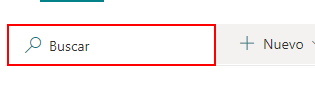
Task: INVIAS Process
Workflow: Fill Excel

Step 1: type "[Carpeta+ “[k(enter)]”]" into the text box

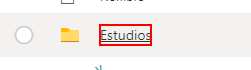
Step 2: click on the link '{{Carpeta}}'

Step 3: click on the button 'Inspección' (same screen as step 2)

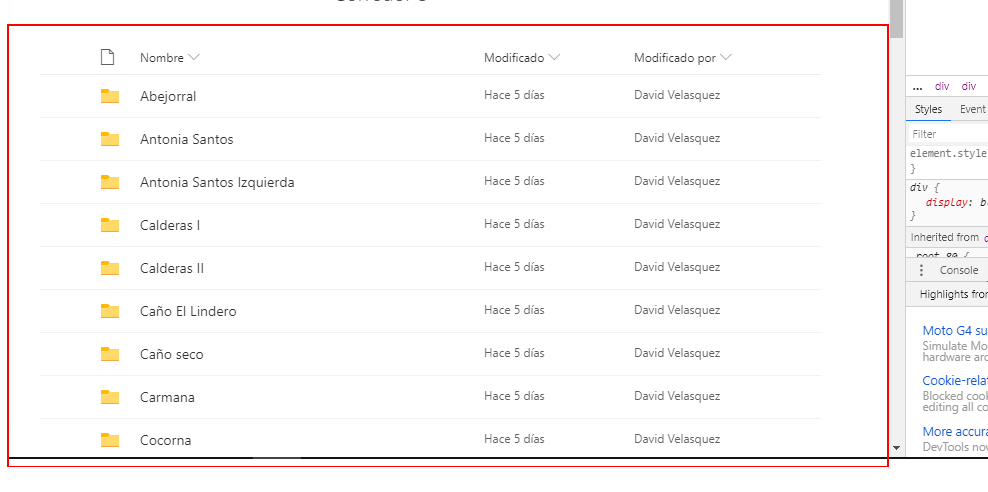
Step 4 [then]: find the element

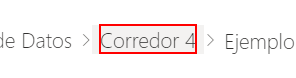
Step 5: click on the element '{{Carpeta}}'

Step 6: click on the button 'Planos' (same screen as step 2)

Step 7 [then]: find the element (same screen as step 4)

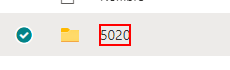
Step 8: click on the button '*{{folderString}}*'

Step 9: find the element (same screen as step 4)

Step 10: click on the element 'Planos' in window 'INVIAS Modelación *' (chrome.exe) (same screen as step 5)

Step 11 [else]: find the element (same screen as step 4)

Step 12: click on the element '{{Carpeta}}' (same screen as step 5)

Step 13: click on the button 'Estudios' (same screen as step 2)

Step 14 [then]: find the element (same screen as step 4)

Step 15: click on the element 'Corredor 6' in window 'INVIAS Modelación *' (chrome.exe) (same screen as step 5)